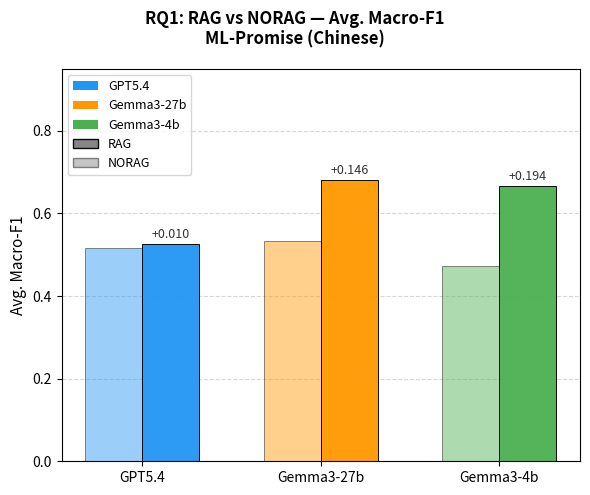

This chart was generated by the following Python code: (Note: this script raises an exception after producing the figure.)
import matplotlib
matplotlib.use('Agg')
import matplotlib.pyplot as plt
import matplotlib.patches as mpatches
import matplotlib.lines as mlines
import numpy as np
from matplotlib.patches import Patch

# ─────────────────────────────────────────────
# Raw data
# ─────────────────────────────────────────────
TASKS = ['promise_status', 'evidence_status', 'evidence_quality', 'verification_timeline']
TASK_LABELS = ['Promise\nStatus', 'Evidence\nStatus', 'Evidence\nQuality', 'Verification\nTimeline']

data = {
    # order: [promise_status, evidence_status, evidence_quality, verification_timeline]
    ('GPT5.4',    'ML-Promise_ZH', 'NORAG'): [0.8604, 0.5537, 0.3855, 0.2626],
    ('GPT5.4',    'ML-Promise_ZH', 'RAG'):   [0.8539, 0.5529, 0.3608, 0.3352],
    ('GPT5.4',    'ML-Promise_EN', 'NORAG'): [0.7150, 0.7406, 0.2647, 0.2933],
    ('GPT5.4',    'ML-Promise_EN', 'RAG'):   [0.7698, 0.7532, 0.4044, 0.4431],
    ('GPT5.4',    'VeriPromise',   'NORAG'): [0.7012, 0.3827, 0.2506, 0.3693],
    ('GPT5.4',    'VeriPromise',   'RAG'):   [0.7190, 0.3841, 0.3495, 0.4012],

    ('Gemma3-27b','ML-Promise_ZH', 'NORAG'): [0.8969, 0.5884, 0.4370, 0.2134],
    ('Gemma3-27b','ML-Promise_ZH', 'RAG'):   [0.9652, 0.7753, 0.5507, 0.4286],
    ('Gemma3-27b','ML-Promise_EN', 'NORAG'): [0.7454, 0.7390, 0.2758, 0.3131],
    ('Gemma3-27b','ML-Promise_EN', 'RAG'):   [0.7304, 0.7629, 0.4181, 0.3675],
    ('Gemma3-27b','VeriPromise',   'NORAG'): [0.6062, 0.4024, 0.3517, 0.2621],
    ('Gemma3-27b','VeriPromise',   'RAG'):   [0.6486, 0.4707, 0.3543, 0.3809],

    ('Gemma3-4b', 'ML-Promise_ZH', 'NORAG'): [0.7249, 0.4127, 0.4053, 0.3475],
    ('Gemma3-4b', 'ML-Promise_ZH', 'RAG'):   [0.9713, 0.8036, 0.4110, 0.4814],
    ('Gemma3-4b', 'ML-Promise_EN', 'NORAG'): [0.5469, 0.6622, 0.2042, 0.1730],
    ('Gemma3-4b', 'ML-Promise_EN', 'RAG'):   [0.6438, 0.6892, 0.2630, 0.2990],
    ('Gemma3-4b', 'VeriPromise',   'NORAG'): [0.6013, 0.3647, 0.2495, 0.0690],
    ('Gemma3-4b', 'VeriPromise',   'RAG'):   [0.5077, 0.3935, 0.2749, 0.2516],

    ('RoBERTa',   'VeriPromise',   'NORAG'): [0.7936, 0.6535, 0.4410, 0.5528],
}

MODELS    = ['GPT5.4', 'Gemma3-27b', 'Gemma3-4b']
DATASETS  = ['ML-Promise_ZH', 'ML-Promise_EN', 'VeriPromise']
DS_LABELS = ['ML-Promise (Chinese)', 'ML-Promise (English)', 'VeriPromise-4K']
DS_SHORT  = ['ML-Promise_ZH', 'ML-Promise_EN', 'VeriPromise']

COLORS = {
    'GPT5.4':     '#2196F3',
    'Gemma3-27b': '#FF9800',
    'Gemma3-4b':  '#4CAF50',
    'RoBERTa':    '#9C27B0',
}

# Legend order: large to small model (top to bottom), RoBERTa on top when present
MODELS_LEGEND_ORDER = ['GPT5.4', 'Gemma3-27b', 'Gemma3-4b']

LEGEND_HANDLES_RQ1 = (
    [Patch(facecolor=COLORS[m], label=m) for m in MODELS_LEGEND_ORDER]
    + [Patch(facecolor='gray', alpha=0.95, edgecolor='black', label='RAG'),
       Patch(facecolor='gray', alpha=0.45, edgecolor='black', label='NORAG')]
)

LEGEND_HANDLES_RQ2 = [Patch(facecolor=COLORS[m], edgecolor='black', label=m) for m in MODELS_LEGEND_ORDER]

LEGEND_HANDLES_RQ3 = (
    [Patch(facecolor=COLORS[m], edgecolor='black', label=m) for m in MODELS_LEGEND_ORDER]
    + [Patch(facecolor='gray', alpha=0.92, edgecolor='black', label='RAG (solid)'),
       Patch(facecolor='gray', alpha=0.40, edgecolor='black', label='NORAG (pale)')]
)

LEGEND_HANDLES_RQ3_ROBERTA = (
    [mlines.Line2D([], [], color=COLORS['RoBERTa'], marker='D',
                   linestyle='--', markersize=7, label='RoBERTa (fine-tuned)')]
    + LEGEND_HANDLES_RQ3
)

def avg(vals): return sum(vals) / len(vals)

# ═══════════════════════════════════════════════
# RQ1 — one figure per dataset
# ═══════════════════════════════════════════════
for ds, ds_label, ds_short in zip(DATASETS, DS_LABELS, DS_SHORT):
    fig, ax = plt.subplots(figsize=(6, 5))
    fig.suptitle(f'RQ1: RAG vs NORAG — Avg. Macro-F1\n{ds_label}',
                 fontsize=12, fontweight='bold')

    x = np.arange(len(MODELS))
    w = 0.32
    norag_avgs = [avg(data[(m, ds, 'NORAG')]) for m in MODELS]
    rag_avgs   = [avg(data[(m, ds, 'RAG')])   for m in MODELS]
    deltas     = [r - n for r, n in zip(rag_avgs, norag_avgs)]

    ax.bar(x - w/2, norag_avgs, w,
           color=[COLORS[m] for m in MODELS], alpha=0.45, edgecolor='black', linewidth=0.7)
    bars_r = ax.bar(x + w/2, rag_avgs, w,
                    color=[COLORS[m] for m in MODELS], alpha=0.95, edgecolor='black', linewidth=0.7)

    for bar, d in zip(bars_r, deltas):
        sign = '+' if d >= 0 else ''
        ax.text(bar.get_x() + bar.get_width()/2,
                bar.get_height() + 0.008,
                f'{sign}{d:.3f}', ha='center', va='bottom', fontsize=9, color='#333333')

    ax.set_xticks(x)
    ax.set_xticklabels(MODELS, fontsize=10)
    ax.set_ylim(0, 0.95)
    ax.set_ylabel('Avg. Macro-F1', fontsize=11)
    ax.yaxis.grid(True, linestyle='--', alpha=0.5)
    ax.set_axisbelow(True)
    ax.legend(handles=LEGEND_HANDLES_RQ1, fontsize=9, loc='upper left')

    plt.tight_layout()
    fname = f'statistic/RQ1_{ds_short}.png'
    plt.savefig(fname, dpi=200, bbox_inches='tight')
    plt.close()
    print(f"Saved: {fname}")

# ═══════════════════════════════════════════════
# RQ2 — one figure per dataset
# ═══════════════════════════════════════════════
for ds, ds_label, ds_short in zip(DATASETS, DS_LABELS, DS_SHORT):
    fig, ax = plt.subplots(figsize=(7, 5))
    fig.suptitle(f'RQ2: RAG Improvement (ΔMacro-F1) per Subtask\n{ds_label}',
                 fontsize=12, fontweight='bold')

    x = np.arange(len(TASKS))
    w = 0.22
    offsets = [-w, 0, w]

    for i, model in enumerate(MODELS):
        norag  = data[(model, ds, 'NORAG')]
        rag    = data[(model, ds, 'RAG')]
        deltas = [r - n for r, n in zip(rag, norag)]
        bars = ax.bar(x + offsets[i], deltas, w,
                      label=model, color=COLORS[model],
                      edgecolor='black', linewidth=0.7, alpha=0.85)
        for bar, d in zip(bars, deltas):
            if abs(d) > 0.005:
                va   = 'bottom' if d >= 0 else 'top'
                ypos = bar.get_height() + 0.003 if d >= 0 else bar.get_height() - 0.003
                ax.text(bar.get_x() + bar.get_width()/2, ypos,
                        f'{d:+.2f}', ha='center', va=va, fontsize=8, color='#222222')

    ax.axhline(0, color='black', linewidth=0.9)
    ax.set_xticks(x)
    ax.set_xticklabels(TASK_LABELS, fontsize=10)
    ax.set_ylabel('ΔMacro-F1 (RAG − NORAG)', fontsize=11)
    ax.yaxis.grid(True, linestyle='--', alpha=0.5)
    ax.set_axisbelow(True)
    ax.legend(handles=LEGEND_HANDLES_RQ2, fontsize=9, loc='upper left')

    plt.tight_layout()
    fname = f'statistic/RQ2_{ds_short}.png'
    plt.savefig(fname, dpi=200, bbox_inches='tight')
    plt.close()
    print(f"Saved: {fname}")

# ═══════════════════════════════════════════════
# RQ3 — one figure per dataset
# ═══════════════════════════════════════════════
for ds, ds_label, ds_short in zip(DATASETS, DS_LABELS, DS_SHORT):
    fig, ax = plt.subplots(figsize=(8, 5))
    fig.suptitle(f'RQ3: Model Scale & RAG Effect\n{ds_label}',
                 fontsize=12, fontweight='bold')

    x        = np.arange(len(TASKS))
    n_models = len(MODELS)
    group_w  = 0.70
    bar_w    = group_w / (n_models * 2)

    for mi, model in enumerate(MODELS):
        norag = data[(model, ds, 'NORAG')]
        rag   = data[(model, ds, 'RAG')]
        base  = x - group_w/2 + mi * (group_w / n_models) + bar_w * 0.2

        ax.bar(base,         norag, bar_w, color=COLORS[model], alpha=0.40,
               edgecolor='black', linewidth=0.5)
        ax.bar(base + bar_w, rag,   bar_w, color=COLORS[model], alpha=0.92,
               edgecolor='black', linewidth=0.5)

        for ti, (n_val, r_val) in enumerate(zip(norag, rag)):
            if abs(r_val - n_val) > 0.02:
                mid_x = base[ti] + bar_w / 2
                ax.annotate('', xy=(mid_x + bar_w, r_val), xytext=(mid_x, n_val),
                            arrowprops=dict(arrowstyle='->', color=COLORS[model],
                                            lw=1.3, alpha=0.75))

    # RoBERTa baseline only on VeriPromise
    if ds == 'VeriPromise':
        roberta_vals = data[('RoBERTa', 'VeriPromise', 'NORAG')]
        ax.plot(x, roberta_vals, 'D--', color=COLORS['RoBERTa'],
                markersize=7, linewidth=1.5, label='RoBERTa (fine-tuned)')
        legend_handles = LEGEND_HANDLES_RQ3_ROBERTA
    else:
        legend_handles = LEGEND_HANDLES_RQ3

    ax.set_xticks(x)
    ax.set_xticklabels(TASK_LABELS, fontsize=10)
    ax.set_ylim(0, 1.08)
    ax.set_ylabel('Macro-F1', fontsize=11)
    ax.yaxis.grid(True, linestyle='--', alpha=0.5)
    ax.set_axisbelow(True)
    ax.legend(handles=legend_handles, fontsize=9, loc='upper right')

    plt.tight_layout()
    fname = f'statistic/RQ3_{ds_short}.png'
    plt.savefig(fname, dpi=200, bbox_inches='tight')
    plt.close()
    print(f"Saved: {fname}")

print("\nAll individual figures saved to statistic/")
